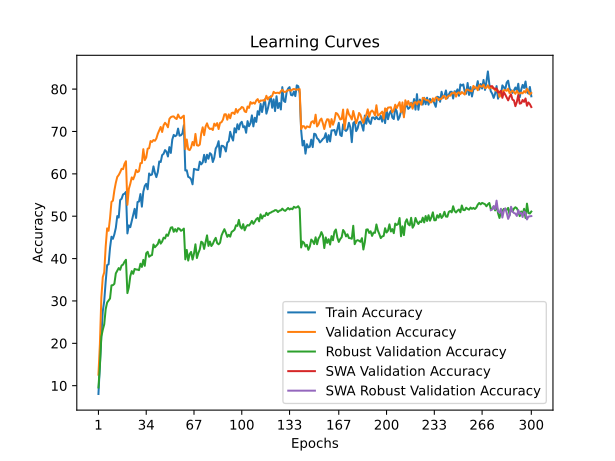

The file beside this chart, header and first rows:
time; train_accuracy; train_loss; valid_accuracy; valid_loss; valid_accuracy_robust; valid_accuracy_swa; valid_accuracy_robust_swa
22,8174; 8,0380; 4,2630; 12,5900; 3,8640; 9,5724; 12,5900; 9,5724
44,5277; 15,0540; 3,9751; 19,7700; 3,5764; 14,6138; 19,7700; 14,6138
64,7036; 21,9140; 3,7539; 30,8000; 3,0651; 21,5793; 30,8000; 21,5793
84,6183; 27,5500; 3,5494; 35,6200; 2,8875; 23,1931; 35,6200; 23,1931
104,5942; 30,0100; 3,5142; 36,7600; 2,8682; 24,5103; 36,7600; 24,5103
124,6012; 34,5440; 3,3784; 42,8300; 2,6568; 28,0552; 42,8300; 28,0552
144,9666; 38,4560; 3,2535; 47,1300; 2,4498; 29,6276; 47,1300; 29,6276
167,9983; 38,6480; 3,2648; 46,5600; 2,4982; 30,0828; 46,5600; 30,0828
191,3473; 42,5360; 3,1403; 49,5100; 2,3998; 30,5724; 49,5100; 30,5724
214,2894; 45,1540; 3,0557; 53,3900; 2,2686; 33,6759; 53,3900; 33,6759
236,6639; 44,6620; 3,0688; 53,6600; 2,2647; 33,7241; 53,6600; 33,7241
258,1989; 45,7280; 3,0465; 56,0900; 2,2181; 34,0414; 56,0900; 34,0414
280,7918; 47,2340; 2,9741; 57,8900; 2,1358; 36,5034; 57,8900; 36,5034
300,8783; 50,0300; 2,9243; 59,2700; 2,0771; 37,1586; 59,2700; 37,1586
321,0386; 49,6860; 2,9187; 59,7200; 2,0796; 37,7586; 59,7200; 37,7586
342,2955; 53,8300; 2,8304; 60,3800; 2,0730; 37,3517; 60,3800; 37,3517
363,0701; 54,1120; 2,8198; 61,1900; 2,0224; 38,3793; 61,1900; 38,3793
383,6902; 55,1420; 2,8262; 61,1000; 2,0264; 38,5724; 61,1000; 38,5724
404,4444; 55,3080; 2,7750; 62,3400; 2,0057; 39,2483; 62,3400; 39,2483
426,3277; 55,7360; 2,7774; 62,9700; 1,9762; 39,7103; 62,9700; 39,7103
449,5641; 45,9360; 3,0427; 52,6900; 2,3252; 31,8483; 52,6900; 31,8483
472,0292; 47,8380; 2,9964; 56,4500; 2,1821; 33,2069; 56,4500; 33,2069
494,1096; 47,4140; 2,9954; 57,6600; 2,1385; 35,8483; 57,6600; 35,8483
518,9049; 48,8480; 2,9690; 59,1600; 2,1013; 37,0345; 59,1600; 37,0345
541,3849; 50,2420; 2,9089; 58,7000; 2,1074; 36,4000; 58,7000; 36,4000
562,0595; 51,7420; 2,8799; 59,5800; 2,0946; 37,5586; 59,5800; 37,5586
582,7223; 49,5880; 2,9373; 60,9200; 2,0911; 37,4207; 60,9200; 37,4207
602,2232; 53,3460; 2,8104; 60,4000; 2,1053; 37,3931; 60,4000; 37,3931
622,8352; 53,4640; 2,8341; 60,6200; 2,0485; 37,2690; 60,6200; 37,2690
643,3648; 55,2320; 2,7808; 62,5100; 1,9881; 38,7793; 62,5100; 38,7793
665,5190; 52,2520; 2,8552; 62,5500; 1,9924; 38,0276; 62,5500; 38,0276
689,8819; 55,7860; 2,7646; 65,8200; 1,9316; 39,6897; 65,8200; 39,6897
713,8658; 57,1460; 2,6992; 63,2300; 1,9600; 38,2897; 63,2300; 38,2897
736,0469; 57,6420; 2,6940; 63,8600; 1,9434; 41,2552; 63,8600; 41,2552
759,2733; 56,3600; 2,7692; 65,9400; 1,8873; 41,6000; 65,9400; 41,6000
781,0287; 60,0860; 2,6284; 66,0500; 1,9002; 40,4276; 66,0500; 40,4276
801,6425; 59,6800; 2,6399; 67,7400; 1,8235; 40,6966; 67,7400; 40,6966
822,0410; 59,8560; 2,6247; 67,5200; 1,8336; 40,8345; 67,5200; 40,8345
841,6726; 61,7600; 2,6288; 67,9800; 1,8272; 43,3241; 67,9800; 43,3241
862,7445; 60,2200; 2,6565; 67,8000; 1,8254; 42,6690; 67,8000; 42,6690
884,1610; 59,2260; 2,6762; 68,3400; 1,7921; 43,0552; 68,3400; 43,0552
906,2458; 60,4440; 2,6204; 69,4600; 1,7623; 43,4276; 69,4600; 43,4276
929,3602; 62,9260; 2,5717; 70,2800; 1,7323; 44,4621; 70,2800; 44,4621
951,1558; 62,7800; 2,5557; 71,0600; 1,7349; 43,5310; 71,0600; 43,5310
973,3618; 64,4280; 2,5087; 69,8800; 1,7718; 44,0207; 69,8800; 44,0207
996,1721; 64,7280; 2,5319; 71,4600; 1,7160; 44,9310; 71,4600; 44,9310
1017,2781; 65,6060; 2,5168; 72,0500; 1,6759; 44,7379; 72,0500; 44,7379
1038,8455; 65,2080; 2,5086; 71,6400; 1,6979; 45,6828; 71,6400; 45,6828
1061,3375; 64,0960; 2,5796; 70,9900; 1,7283; 45,3517; 70,9900; 45,3517
1080,8864; 66,3100; 2,4805; 72,9600; 1,6616; 46,3586; 72,9600; 46,3586
1101,5636; 64,9340; 2,5003; 73,3800; 1,6535; 47,3034; 73,3800; 47,3034
1121,6048; 68,0780; 2,4161; 73,5300; 1,6528; 47,4000; 73,5300; 47,4000
1143,4086; 69,1880; 2,3876; 73,5500; 1,6436; 46,3103; 73,5500; 46,3103
1165,8208; 68,8720; 2,3989; 73,1600; 1,6564; 46,9517; 73,1600; 46,9517
1187,4968; 69,1200; 2,3594; 72,9300; 1,6490; 46,3655; 72,9300; 46,3655
1211,6995; 70,6760; 2,3400; 74,0000; 1,6261; 47,1724; 74,0000; 47,1724
1236,4907; 69,0080; 2,4332; 73,3100; 1,6462; 47,0207; 73,3100; 47,0207
1259,5493; 69,0960; 2,3809; 73,1000; 1,6480; 46,5517; 73,1000; 46,5517
1280,7734; 69,5340; 2,3750; 73,4700; 1,6457; 46,7517; 73,4700; 46,7517
1301,3133; 71,4880; 2,3600; 73,7300; 1,6347; 47,0759; 73,7300; 47,0759
... 240 more rows
